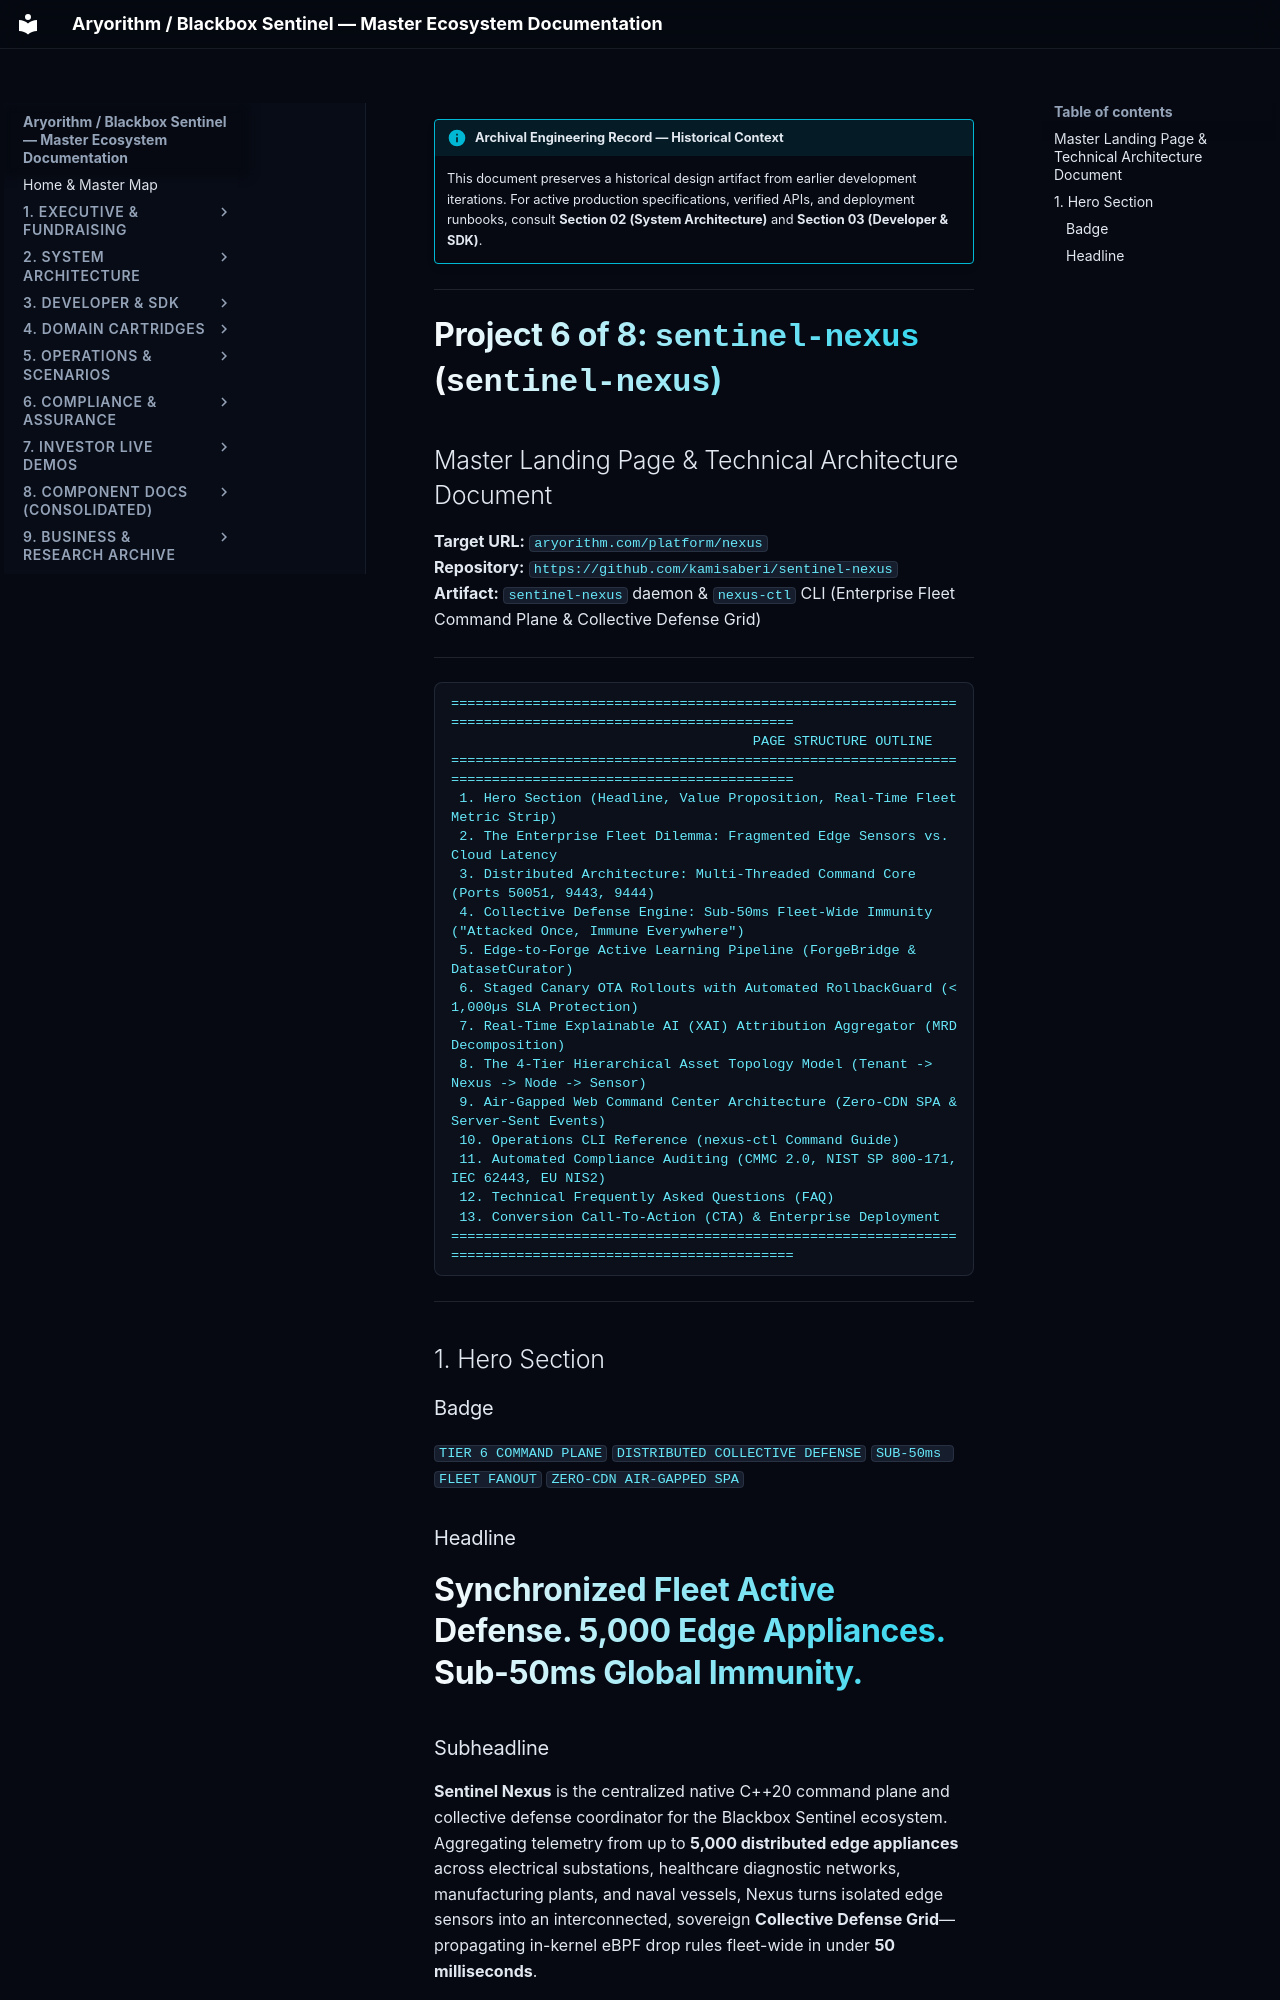

repository: kamisaberi/sentinel-docs · page: 09-archive-business-and-research/repo_notes/sentinel-nexus/temp/for_website/landing_pages/sentinel-nexus/index.html · generator: mkdocs

!!! info "Archival Engineering Record — Historical Context"
    This document preserves a historical design artifact from earlier development iterations. For active production specifications, verified APIs, and deployment runbooks, consult **Section 02 (System Architecture)** and **Section 03 (Developer & SDK)**.

---

# Project 6 of 8: `sentinel-nexus` (`sentinel-nexus`)
## Master Landing Page & Technical Architecture Document
**Target URL:** `aryorithm.com/platform/nexus`  
**Repository:** `https://github.com/kamisaberi/sentinel-nexus`  
**Artifact:** `sentinel-nexus` daemon & `nexus-ctl` CLI (Enterprise Fleet Command Plane & Collective Defense Grid)

---

```text
========================================================================================================
                                     PAGE STRUCTURE OUTLINE
========================================================================================================
 1. Hero Section (Headline, Value Proposition, Real-Time Fleet Metric Strip)
 2. The Enterprise Fleet Dilemma: Fragmented Edge Sensors vs. Cloud Latency
 3. Distributed Architecture: Multi-Threaded Command Core (Ports 50051, 9443, 9444)
 4. Collective Defense Engine: Sub-50ms Fleet-Wide Immunity ("Attacked Once, Immune Everywhere")
 5. Edge-to-Forge Active Learning Pipeline (ForgeBridge & DatasetCurator)
 6. Staged Canary OTA Rollouts with Automated RollbackGuard (< 1,000µs SLA Protection)
 7. Real-Time Explainable AI (XAI) Attribution Aggregator (MRD Decomposition)
 8. The 4-Tier Hierarchical Asset Topology Model (Tenant -> Nexus -> Node -> Sensor)
 9. Air-Gapped Web Command Center Architecture (Zero-CDN SPA & Server-Sent Events)
 10. Operations CLI Reference (nexus-ctl Command Guide)
 11. Automated Compliance Auditing (CMMC 2.0, NIST SP 800-171, IEC 62443, EU NIS2)
 12. Technical Frequently Asked Questions (FAQ)
 13. Conversion Call-To-Action (CTA) & Enterprise Deployment
========================================================================================================
```

---

## 1. Hero Section

### Badge
`TIER 6 COMMAND PLANE` `DISTRIBUTED COLLECTIVE DEFENSE` `SUB-50ms FLEET FANOUT` `ZERO-CDN AIR-GAPPED SPA`

### Headline
# Synchronized Fleet Active Defense. 5,000 Edge Appliances. Sub-50ms Global Immunity.

### Subheadline
**Sentinel Nexus** is the centralized native C++20 command plane and collective defense coordinator for the Blackbox Sentinel ecosystem. Aggregating telemetry from up to **5,000 distributed edge appliances** across electrical substations, healthcare diagnostic networks, manufacturing plants, and naval vessels, Nexus turns isolated edge sensors into an interconnected, sovereign **Collective Defense Grid**—propagating in-kernel eBPF drop rules fleet-wide in under **50 milliseconds**.

### Primary CTA Group
* `[ View on GitHub ]` $\rightarrow$ `https://github.com/kamisaberi/sentinel-nexus`
* `[ Explore Collective Defense Architecture ]` $\rightarrow$ `#collective-defense`
* `[ Read Technical Runbook ]` $\rightarrow$ `#operations-cli`
